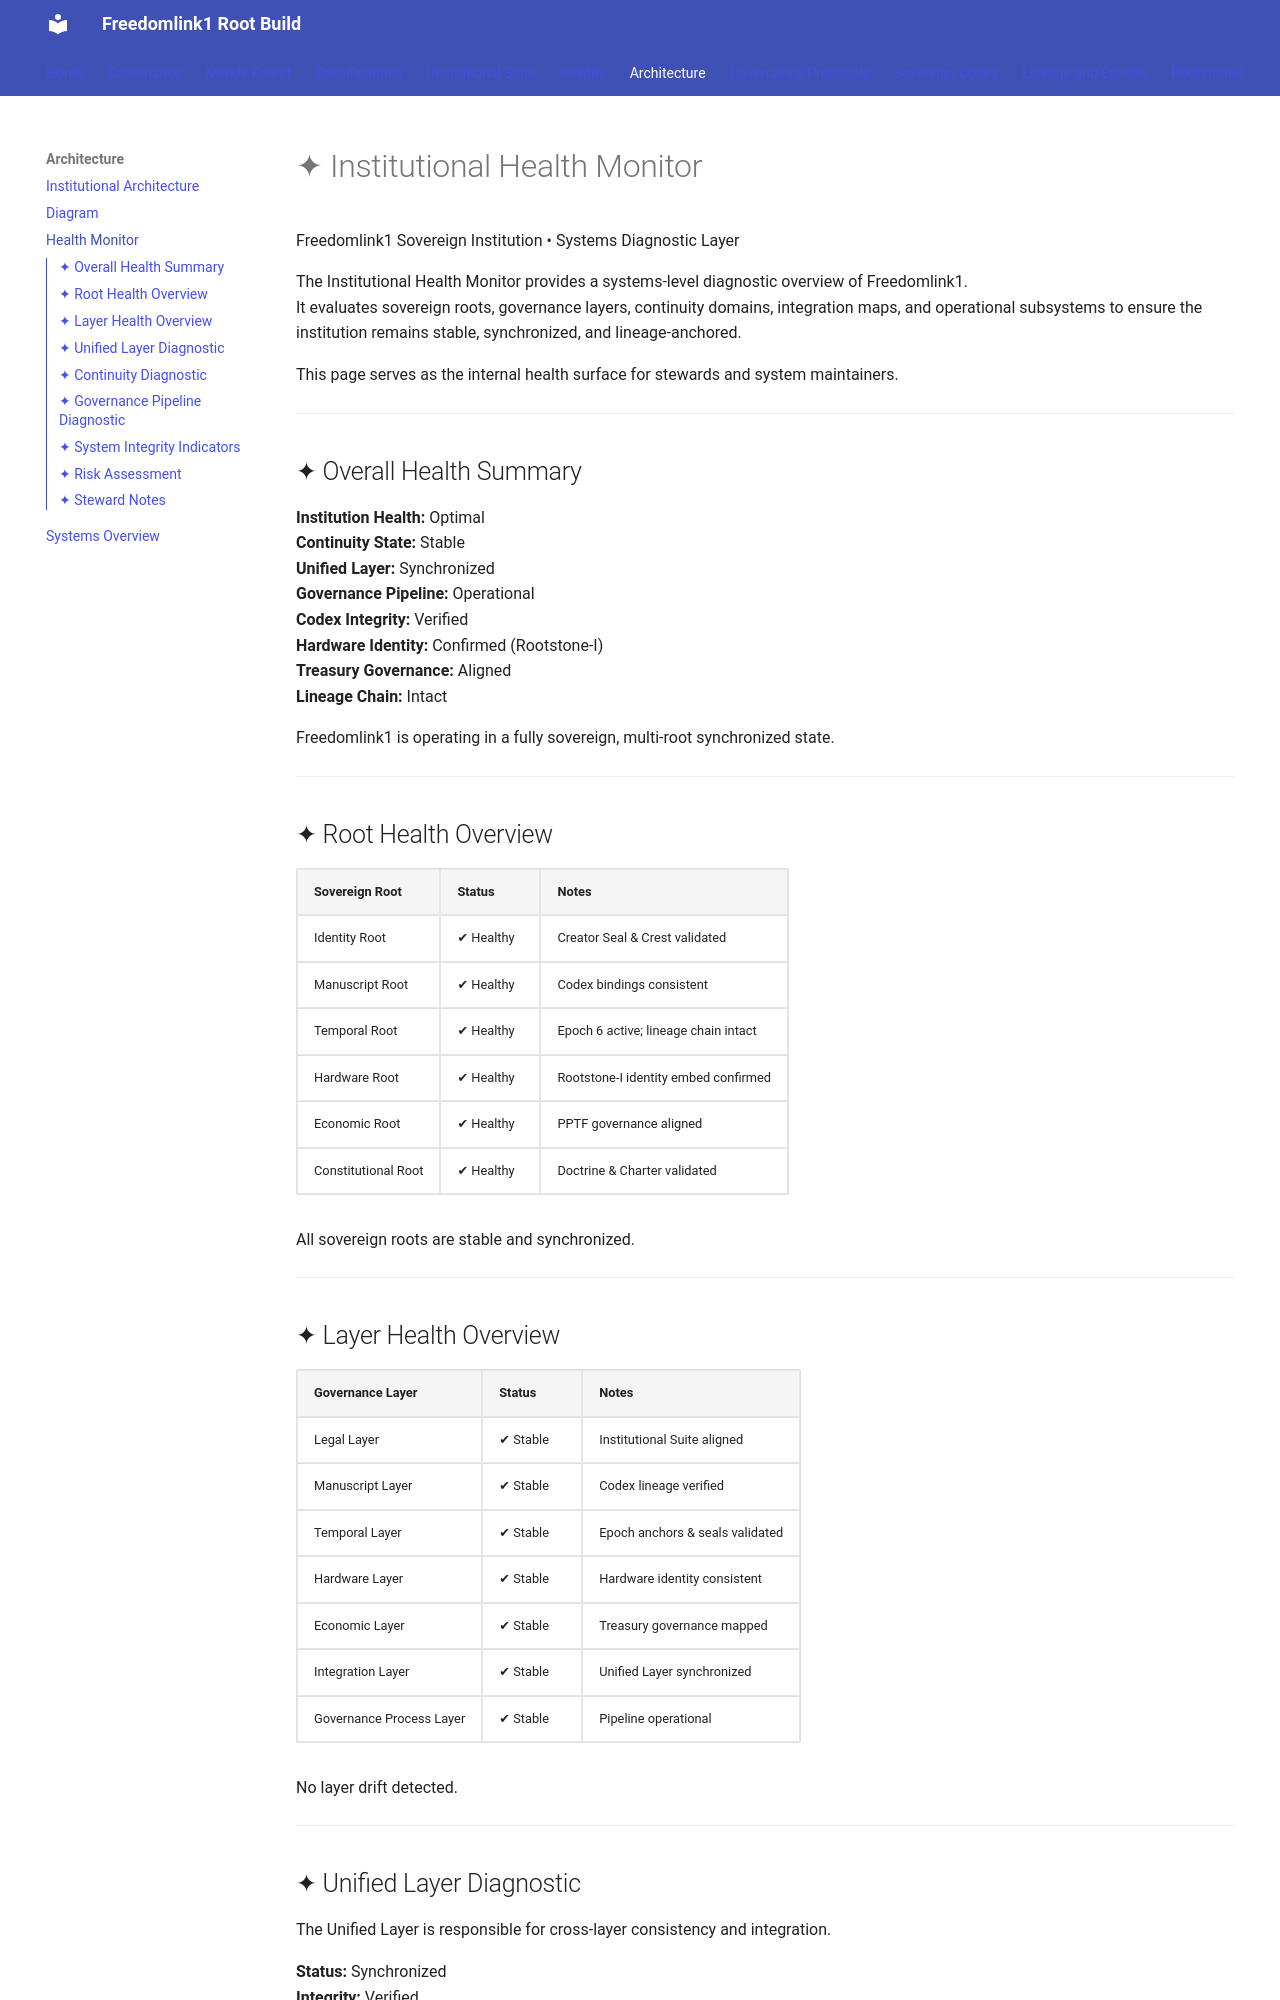

repository: Stepease1/freedomlink1-root-build · page: architecture/health_monitor/index.html · generator: jekyll

# ✦ Institutional Health Monitor  
Freedomlink1 Sovereign Institution • Systems Diagnostic Layer

The Institutional Health Monitor provides a systems‑level diagnostic overview of Freedomlink1.  
It evaluates sovereign roots, governance layers, continuity domains, integration maps, and operational subsystems to ensure the institution remains stable, synchronized, and lineage‑anchored.

This page serves as the internal health surface for stewards and system maintainers.

---

## ✦ Overall Health Summary

**Institution Health:** Optimal  
**Continuity State:** Stable  
**Unified Layer:** Synchronized  
**Governance Pipeline:** Operational  
**Codex Integrity:** Verified  
**Hardware Identity:** Confirmed (Rootstone‑I)  
**Treasury Governance:** Aligned  
**Lineage Chain:** Intact  

Freedomlink1 is operating in a fully sovereign, multi‑root synchronized state.

---

## ✦ Root Health Overview

| Sovereign Root | Status | Notes |
|----------------|--------|-------|
| Identity Root | ✔ Healthy | Creator Seal & Crest validated |
| Manuscript Root | ✔ Healthy | Codex bindings consistent |
| Temporal Root | ✔ Healthy | Epoch 6 active; lineage chain intact |
| Hardware Root | ✔ Healthy | Rootstone‑I identity embed confirmed |
| Economic Root | ✔ Healthy | PPTF governance aligned |
| Constitutional Root | ✔ Healthy | Doctrine & Charter validated |

All sovereign roots are stable and synchronized.

---
